Image classification data set "dataset" (Losabit/Instrument-Classification on GitHub). Class labels (3): guitar, piano, saxo.

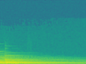
Label: piano

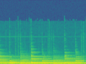
Label: guitar

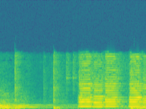
Label: saxo

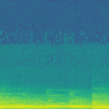
Label: piano

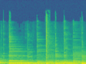
Label: guitar

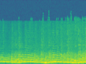
Label: saxo
